Run: headless pygame with SDL's dummy video driver; simulated clock (each Clock.tick advances the game by its frame time, no real sleeping); random seed 0; keys injected as events and as key.get_pressed() state; no mouse input.
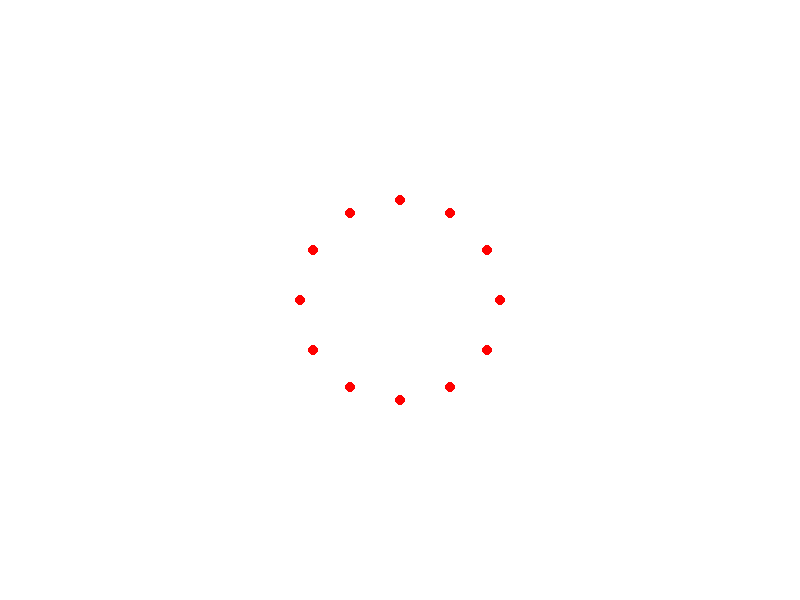
Frame 1 of 4 · flips 1–60 · no input
Frame 2 of 4 · flips 61–180 · tapped SPACE, RETURN · held RIGHT (→), D · screen unchanged from frame 1, image omitted
Frame 3 of 4 · flips 181–300 · held DOWN (↓), S · screen unchanged from frame 2, image omitted
Frame 4 of 4 · flips 301–420 · held LEFT (←), A, UP (↑), W · screen unchanged from frame 3, image omitted

The pygame program that drew these frames:

import pygame
import math

# Initialize Pygame
pygame.init()

# Set up the window
width, height = 800, 600
screen = pygame.display.set_mode((width, height))
clock = pygame.time.Clock()

# Colors
white = (255, 255, 255)
red = (255, 0, 0)

# Bullet properties
bullet_radius = 5
bullet_speed = 3
bullet_angle = 0  # Starting angle

# Circular pattern properties
pattern_center = (width // 2, height // 2)
pattern_radius = 100
num_bullets = 12

# Game loop
running = True
while running:
    for event in pygame.event.get():
        if event.type == pygame.QUIT:
            running = False

    screen.fill(white)

    # Draw circular bullet pattern
    for _ in range(num_bullets):
        # Calculate bullet position around the circle
        x = int(round(pattern_center[0] + pattern_radius * math.cos(math.radians(bullet_angle))))
        y = int(round(pattern_center[1] + pattern_radius * math.sin(math.radians(bullet_angle))))
        
        # Draw the bullet
        pygame.draw.circle(screen, red, (int(x), int(y)), bullet_radius)
        
        # Update the bullet angle for the next bullet
        bullet_angle += 360 / num_bullets

    pygame.display.flip()
    clock.tick(60)

# Quit the game
pygame.quit()
